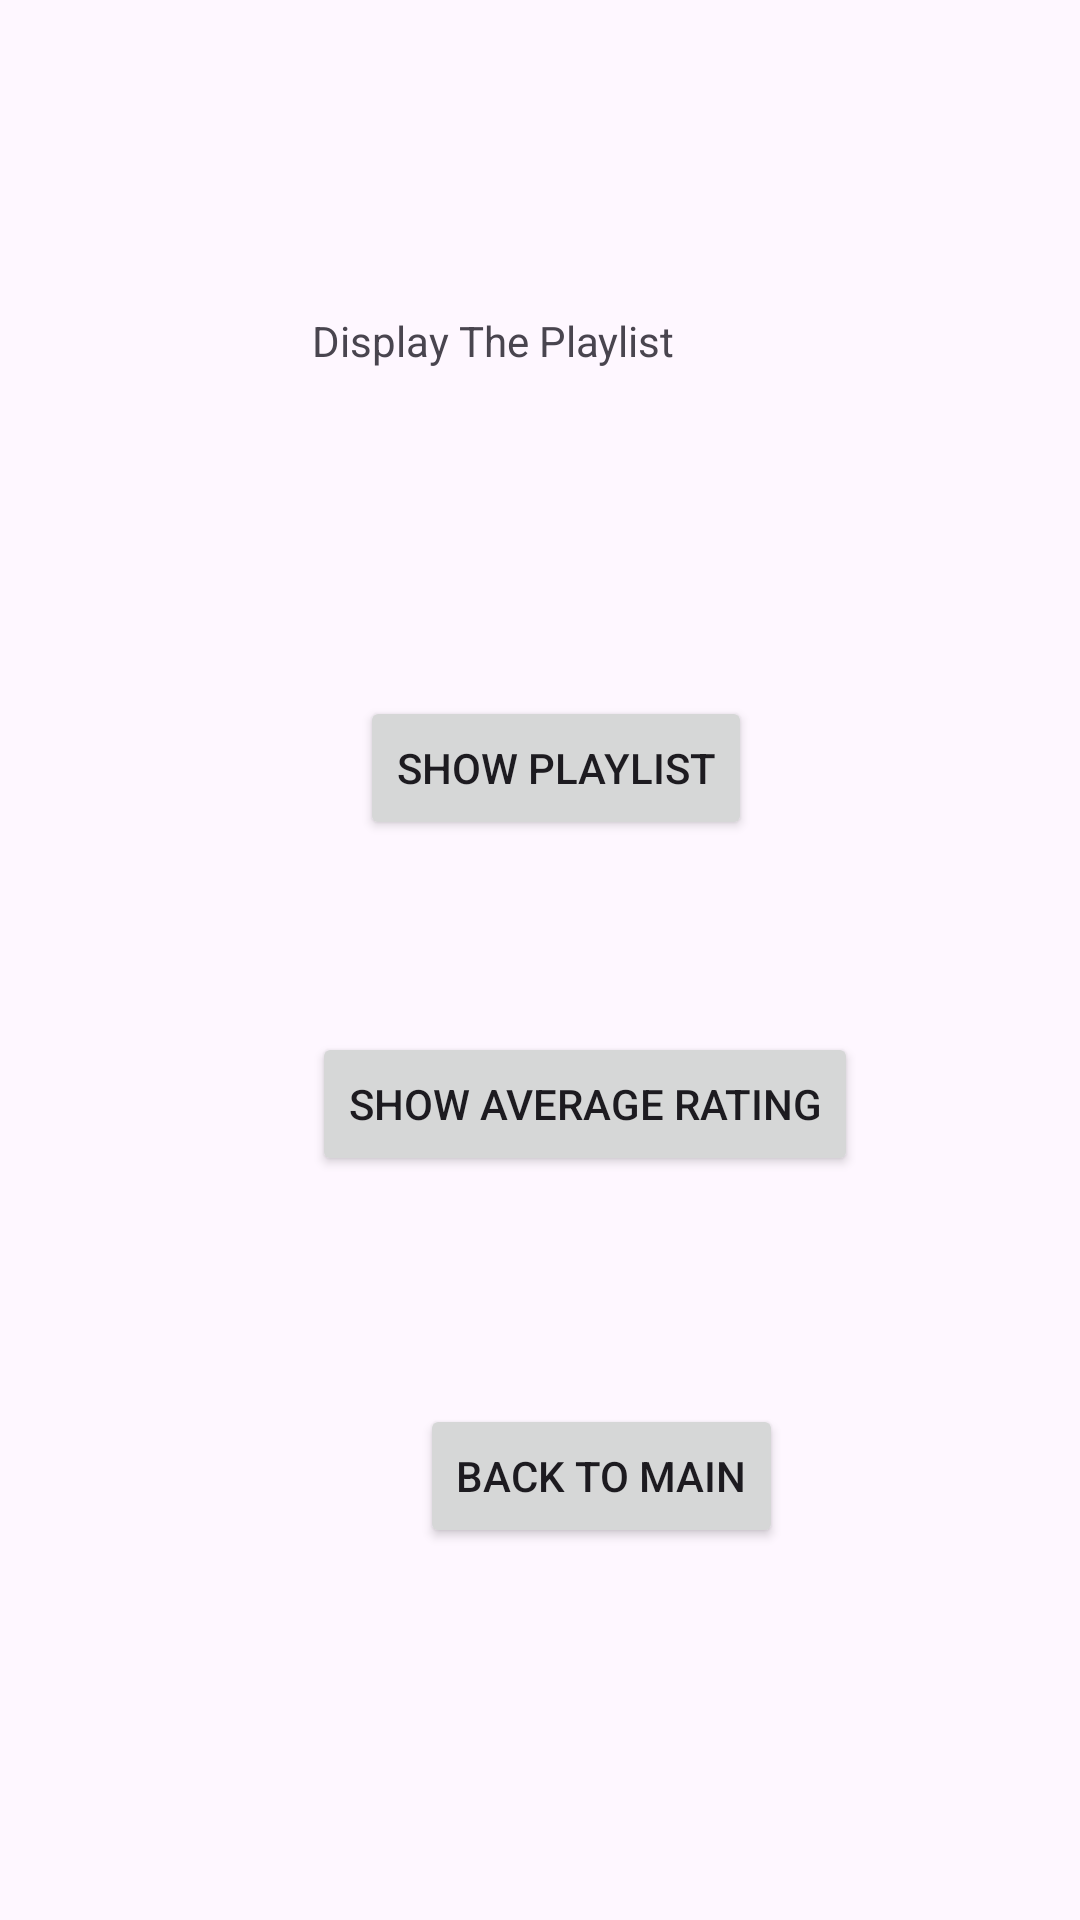

Here is an Android app screen rendered from its layout file. Give the layout XML and the strings, colors and styles it references.
<!-- AndroidManifest.xml: application theme Theme.MyPracticum -->
<!-- res/layout/activity_detail.xml -->
<?xml version="1.0" encoding="utf-8"?>
<androidx.constraintlayout.widget.ConstraintLayout xmlns:android="http://schemas.android.com/apk/res/android"
    xmlns:app="http://schemas.android.com/apk/res-auto"
    xmlns:tools="http://schemas.android.com/tools"
    android:layout_width="match_parent"
    android:layout_height="match_parent"
    tools:context=".Detail">

    <TextView
        android:id="@+id/txtDetails"
        android:layout_width="169dp"
        android:layout_height="68dp"
        android:layout_marginStart="104dp"
        android:layout_marginTop="104dp"
        android:text="Display The Playlist"
        app:layout_constraintStart_toStartOf="parent"
        app:layout_constraintTop_toTopOf="parent" />

    <Button
        android:id="@+id/btnShowAll"
        android:layout_width="wrap_content"
        android:layout_height="wrap_content"
        android:layout_marginStart="120dp"
        android:layout_marginTop="60dp"
        android:text="Show Playlist"
        app:layout_constraintStart_toStartOf="parent"
        app:layout_constraintTop_toBottomOf="@+id/txtDetails" />

    <Button
        android:id="@+id/btnAverage"
        android:layout_width="wrap_content"
        android:layout_height="wrap_content"
        android:layout_marginStart="104dp"
        android:layout_marginTop="64dp"
        android:text="Show Average Rating"
        app:layout_constraintStart_toStartOf="parent"
        app:layout_constraintTop_toBottomOf="@+id/btnShowAll" />

    <Button
        android:id="@+id/btnBack"
        android:layout_width="wrap_content"
        android:layout_height="wrap_content"
        android:layout_marginStart="140dp"
        android:layout_marginTop="76dp"
        android:text="Back to Main"
        app:layout_constraintStart_toStartOf="parent"
        app:layout_constraintTop_toBottomOf="@+id/btnAverage" />
</androidx.constraintlayout.widget.ConstraintLayout>
<!-- resources referenced by this layout -->
<resources>
  <style name="Theme.MyPracticum" parent="Base.Theme.MyPracticum" />
  <style name="Base.Theme.MyPracticum" parent="Theme.Material3.DayNight.NoActionBar">
          
          
      </style>
</resources>
